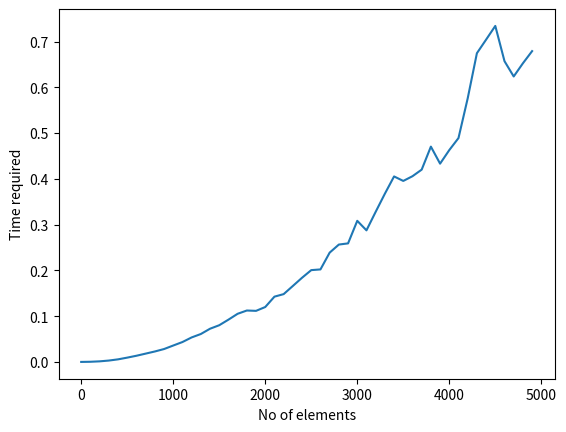

Write the Python code that produced this figure.
import random
import time
import matplotlib.pyplot as plt
NO_ITER = 0


def bubble_sort(list_of_num):
    global NO_ITER
    swap = True
    counter = 0
    while swap:
        NO_ITER += 1
        swap = False
        for j in range(len(list_of_num) - 1 - counter):
            NO_ITER += 1
            if list_of_num[j] > list_of_num[j + 1]:
                swap = True
                list_of_num[j], list_of_num[j + 1] = list_of_num[j + 1], list_of_num[j]  # swap
        counter += 1
    return list_of_num


rand_nums = [random.randrange(0, 5000) for i in range(5000)]
times = []
for i in range(0, 5000, 100):
    start_time = time.time()
    nums_to_sort = rand_nums[:i]
    sorted_list = bubble_sort(rand_nums[:i])
    elapsed_time = time.time() - start_time
    times.append(elapsed_time)
#print(bubble_sort(rand_nums))
print(NO_ITER)
print(times)
# Visualizing time complexity
x = [i for i in range(0, 5000, 100)]
plt.xlabel('No of elements')
plt.ylabel('Time required')
plt.plot(x, times)
plt.show()
